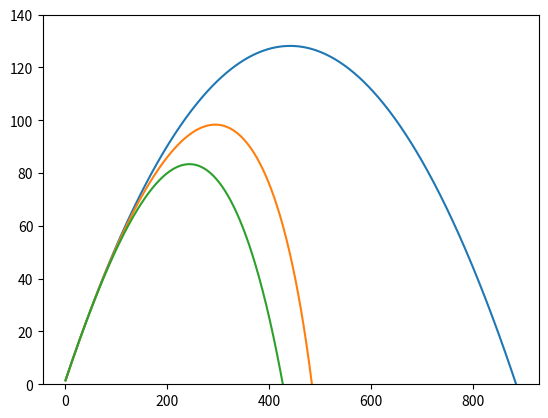

This figure's Python source:
import matplotlib.pyplot as plt
import math

''' Without Drag '''
delta = 0.01
s = 0
h = 1.0
theta = 30.0 * math.pi / 180.0
vx = 100 * math.cos(theta)
vy = 100 * math.sin(theta)
g = 9.81
stab = []
htab = []
while h >= 0:
    # Acceleration only dependent on gravity
    ay = -1.0 * g
    ax = 0

    vy = vy + ay * delta
    vx = vx + ax * delta

    h = h + vy * delta
    s = s + vx * delta

    htab.append(h)
    stab.append(s)

plt.plot(stab, htab)
plt.ylim(0, 140)
plt.show()


''' With constant drag '''
delta = 0.01
s = 0
h = 1.0
theta = 30.0 * math.pi / 180.0
vx = 100 * math.cos(theta)
vy = 100 * math.sin(theta)
g = 9.81
Fd = 80
m = 10
stab = []
htab = []
while h >= 0:
    # Acceleration dependent on gravity
    # and constant drag
    ay = (-1 * m * g -1 * Fd * math.sin(theta)) / m
    ax = (-1 * Fd * math.cos(theta)) / m

    vy = vy + ay * delta
    vx = vx + ax * delta

    h = h + vy * delta
    s = s + vx * delta

    theta = math.atan(vy / vx)

    htab.append(h)
    stab.append(s)

plt.plot(stab, htab)
plt.ylim(0, 140)
plt.show()


''' With aerodynamic drag '''
delta = 0.01
s = 0
h = 1.0
theta = 30.0 * math.pi / 180.0
vx = 100 * math.cos(theta)
vy = 100 * math.sin(theta)
g = 9.81
CD = 0.47
rho = 1.225
R = 0.15
S = math.pi * R**2
m = 10
stab = []
htab = []
while h >= 0:
    # Calculate the actual drag
    V2 = (vx**2 + vy**2)
    V = math.sqrt(V2)
    D = 0.5 * CD * rho * V2 * S
    # Decompose in x/y components,
    # making use of the ratio between vx and vy
    Dx = -D * vx / V
    Dy = -D * vy / V
    # Acceleration dependent on gravity
    # and drag
    ay = (-1 * m * g + Dy) / m
    ax = Dx / m

    vy = vy + ay * delta
    vx = vx + ax * delta

    h = h + vy * delta
    s = s + vx * delta

    htab.append(h)
    stab.append(s)

plt.plot(stab, htab)
plt.ylim(0, 140)
plt.show()